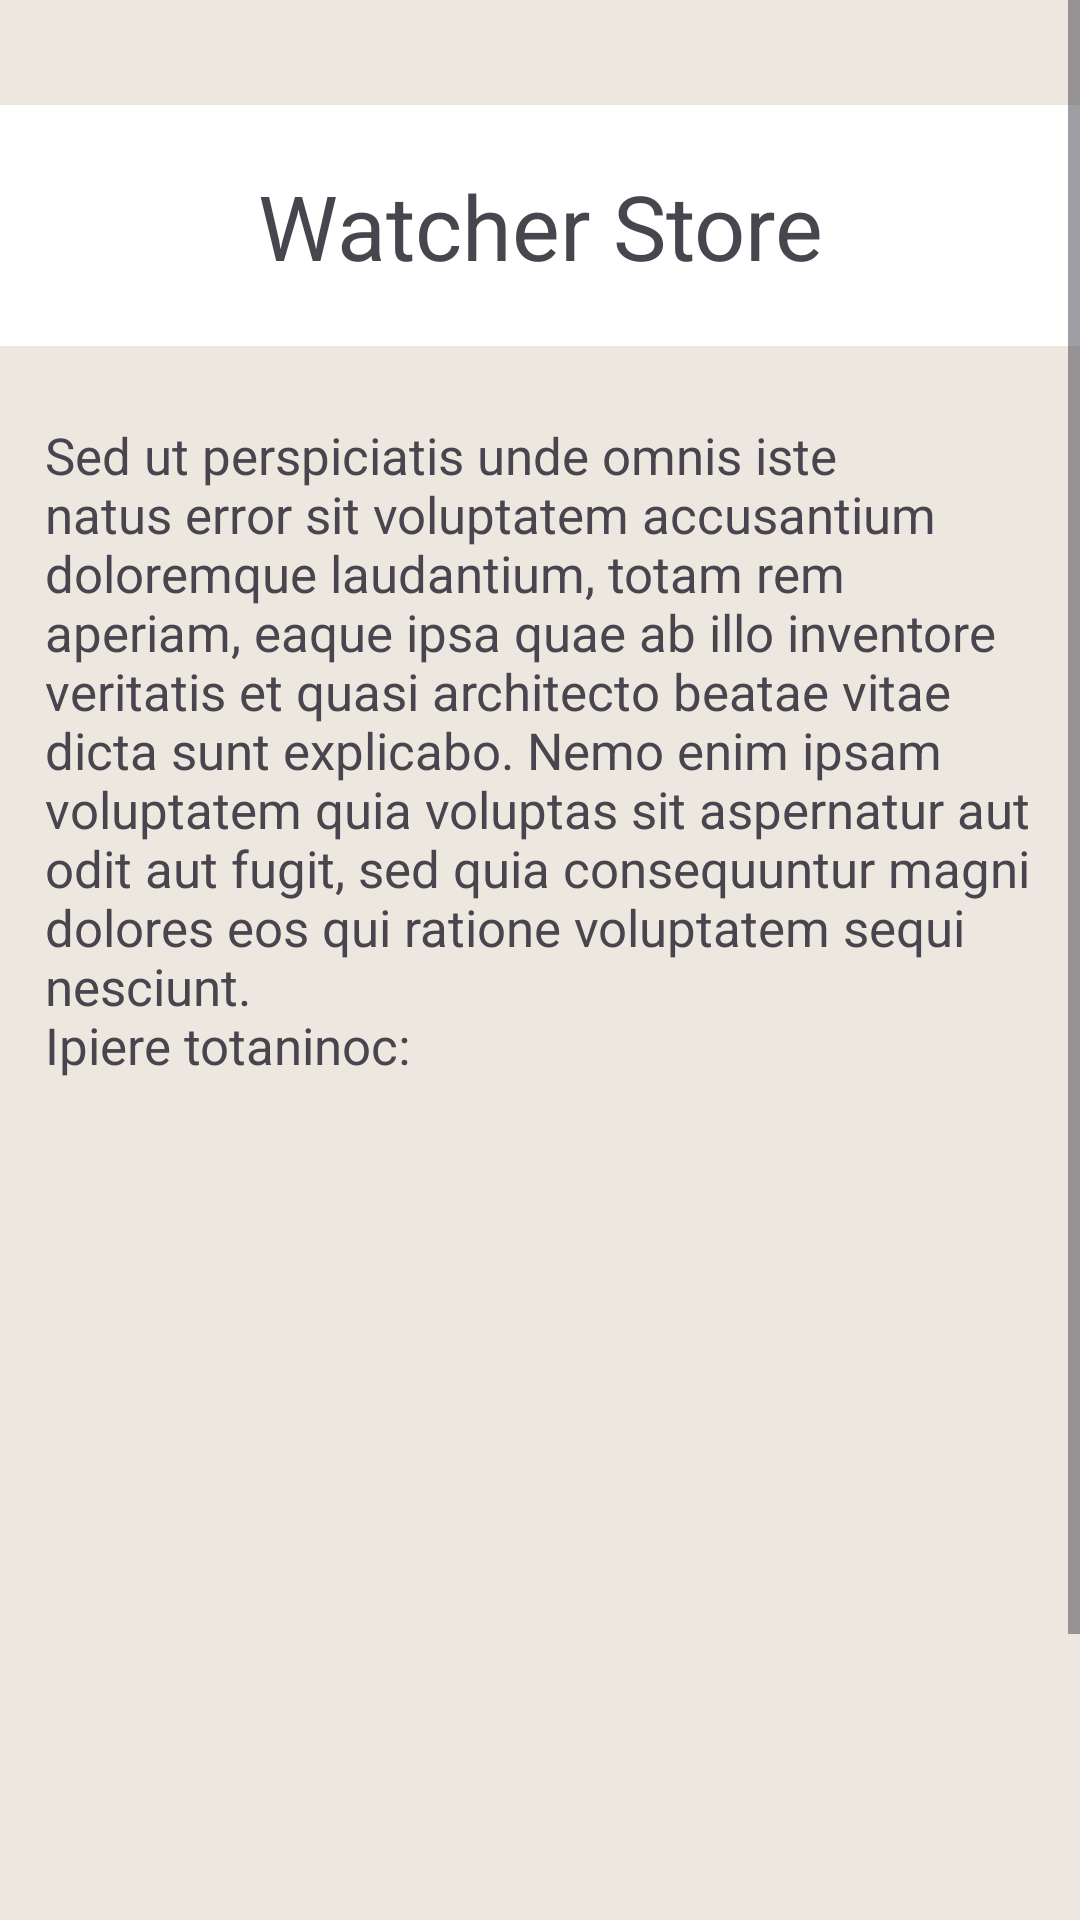

Reconstruct the res/layout file that produces this screen, plus the resources it refers to.
<!-- AndroidManifest.xml: application theme Theme.RelojeriaLatamParte3 -->
<!-- res/layout/fragment_nineth.xml -->
<?xml version="1.0" encoding="utf-8"?>
<ScrollView
    xmlns:android="http://schemas.android.com/apk/res/android"
    xmlns:tools="http://schemas.android.com/tools"
    xmlns:app="http://schemas.android.com/apk/res-auto"
    android:layout_width="match_parent"
    android:layout_height="match_parent"
    android:background="@color/beige_claro"
    tools:context=".view.fragments.NinethFragment">

    <androidx.constraintlayout.widget.ConstraintLayout
        android:layout_width="match_parent"
        android:layout_height="wrap_content">
        
        <com.google.android.material.textview.MaterialTextView
            android:id="@+id/sucursal4_title"
            android:layout_width="match_parent"
            android:layout_height="match_parent"
            android:gravity="center"
            android:layout_marginTop="35dp"
            android:paddingTop="20dp"
            android:paddingBottom="20dp"
            android:text="Watcher Store"
            android:textSize="30sp"
            app:layout_constraintBottom_toTopOf="@+id/sucursal4_description"
            app:layout_constraintLeft_toLeftOf="parent"
            app:layout_constraintRight_toRightOf="parent"
            app:layout_constraintTop_toTopOf="parent"
            android:background="@color/white"
            />

        
        <com.google.android.material.textview.MaterialTextView
            android:id="@+id/sucursal4_description"
            android:layout_width="0dp"
            android:layout_height="wrap_content"
            android:layout_marginStart="15dp"
            android:layout_marginEnd="15dp"
            android:layout_marginTop="25dp"
            android:paddingBottom="20dp"
            android:text="@string/sucursal2_descripcin"
            android:textSize="17sp"
            app:layout_constraintEnd_toEndOf="parent"
            app:layout_constraintStart_toStartOf="parent"
            app:layout_constraintTop_toBottomOf="@id/sucursal4_title"
            />

        <ImageView
            android:layout_width="wrap_content"
            android:layout_height="wrap_content"
            android:src="@drawable/sucursal_2"
            app:layout_constraintTop_toBottomOf="@id/sucursal4_title"
            app:layout_constraintStart_toStartOf="parent"
            >
        </ImageView>

        <com.google.android.material.textview.MaterialTextView
            android:id="@+id/sucursal4_direccion"
            android:layout_width="match_parent"
            android:layout_height="wrap_content"
            app:layout_constraintStart_toStartOf="parent"
            app:layout_constraintEnd_toEndOf="parent"
            app:layout_constraintTop_toBottomOf="@id/sucursal4_description"
            android:text="@string/sucursal9_direccion"
            android:layout_marginTop="300dp"
            android:background="@color/white"
            android:padding="15dp"
            android:textSize="17sp"
            android:clickable="true"
            >
        </com.google.android.material.textview.MaterialTextView>
    </androidx.constraintlayout.widget.ConstraintLayout>

</ScrollView>
<!-- resources referenced by this layout -->
<resources>
  <color name="beige_claro">#EDE8DF</color>
  <color name="white">#FFFFFFFF</color>
  <string name="sucursal2_descripcin">
      Sed ut perspiciatis unde omnis iste natus error sit voluptatem accusantium doloremque
      laudantium, totam rem aperiam, eaque ipsa quae ab illo inventore veritatis et quasi
      architecto beatae vitae dicta sunt explicabo. Nemo enim ipsam voluptatem quia voluptas sit
      aspernatur aut odit aut fugit, sed quia consequuntur magni dolores eos qui ratione
      voluptatem sequi nesciunt.\nIpiere totaninoc:
      </string>
  <string name="sucursal9_direccion">Estamos ubicados en: Buenos Aires, Argentina</string>
  <style name="Theme.RelojeriaLatamParte3" parent="Theme.Material3.Light.NoActionBar">
          <item name="windowActionBar">false</item>
          <item name="windowNoTitle">true</item>
          <item name="colorPrimary">@color/brown</item>
      </style>
  <color name="brown">#A4492304</color>
</resources>
